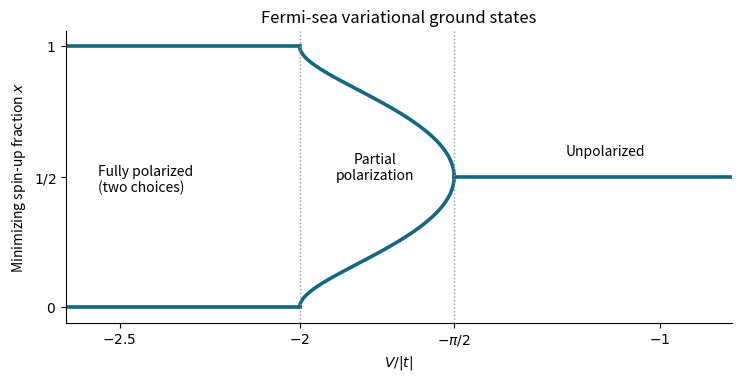

The matplotlib source for this figure: (Note: this script raises an exception after producing the figure.)
"""Python 3.14, NumPy and Matplotlib; write same-basename PNG to Path.cwd()."""
from pathlib import Path
import os
os.environ.setdefault('MPLCONFIGDIR', '/tmp/oxford-2025-quantum-matter-mpl')
import numpy as np
import matplotlib
matplotlib.use('Agg')
import matplotlib.pyplot as plt


def main():
    out = Path.cwd()
    u = np.linspace(1e-6, np.pi / 2, 1800)
    v = -np.pi * np.sin(u) / (u + np.sin(u) * np.cos(u))
    x = .5 - u / np.pi
    fig, ax = plt.subplots(figsize=(7.3, 3.7), layout='constrained')
    for endpoint in (0, 1):
        ax.plot([-2.65, -2], [endpoint, endpoint], color='#126782', lw=2.6)
    ax.plot(v, x, color='#126782', lw=2.6)
    ax.plot(v, 1 - x, color='#126782', lw=2.6)
    ax.plot([-np.pi / 2, -.8], [.5, .5], color='#126782', lw=2.6)
    for a in (-2, -np.pi / 2):
        ax.axvline(a, color='.6', ls=':', lw=1)
    ax.set(xlim=(-2.65, -.8), ylim=(-.06, 1.06), xlabel=r'$V/|t|$',
           ylabel=r'Minimizing spin-up fraction $x$', title='Fermi-sea variational ground states')
    ax.set_xticks([-2.5, -2, -np.pi / 2, -1], ['$-2.5$', '$-2$', r'$-\pi/2$', '$-1$'])
    ax.set_yticks([0, .5, 1], ['$0$', '$1/2$', '$1$'])
    ax.text(-2.56, .49, 'Fully polarized\n(two choices)', fontsize=10, va='center')
    ax.text(-1.79, .49, 'Partial\npolarization', fontsize=10, ha='center')
    ax.text(-1.15, .58, 'Unpolarized', fontsize=10, ha='center')
    ax.spines[['top', 'right']].set_visible(False)
    fig.savefig(out / (Path(__file__).stem + '.png'), dpi=150, facecolor='white', transparent=False)
    plt.close(fig)


if __name__ == '__main__':
    main()
